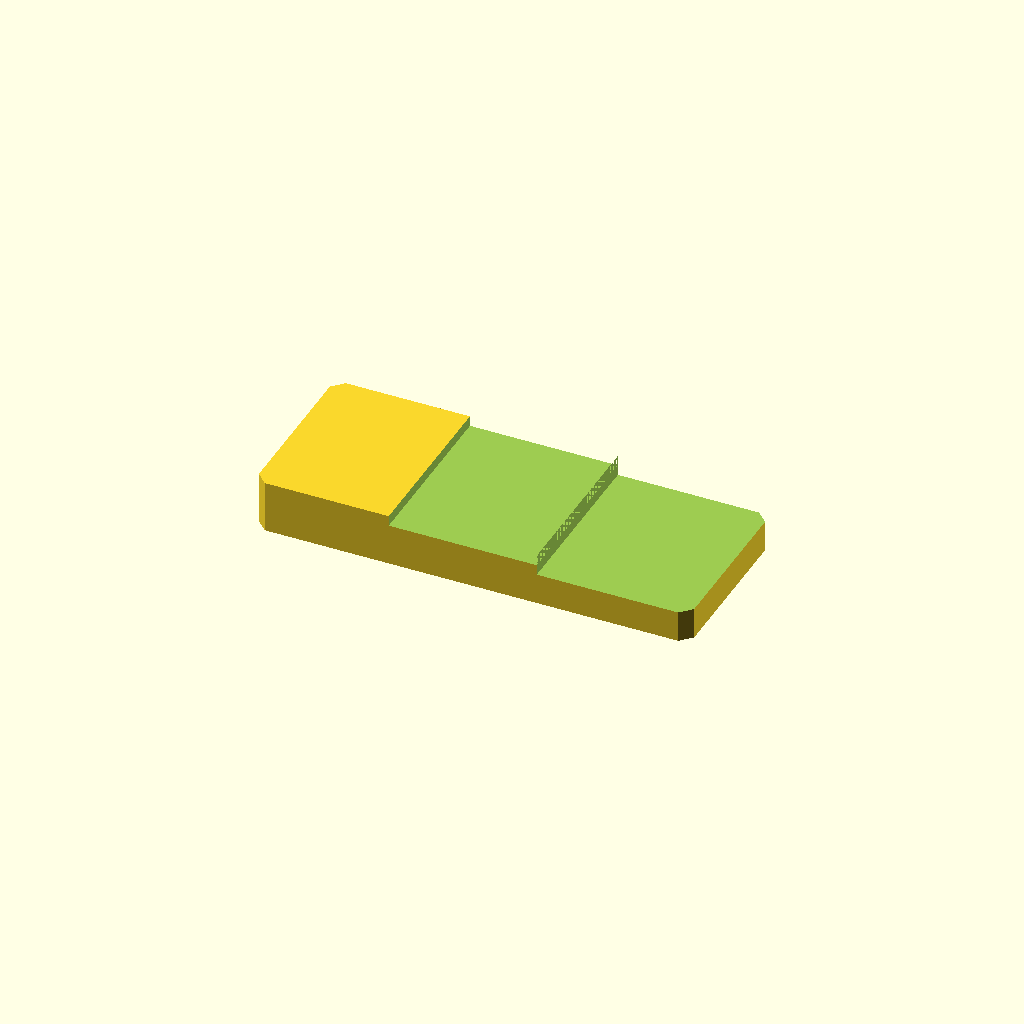
Cell 1: rendered with the file's own defaults.
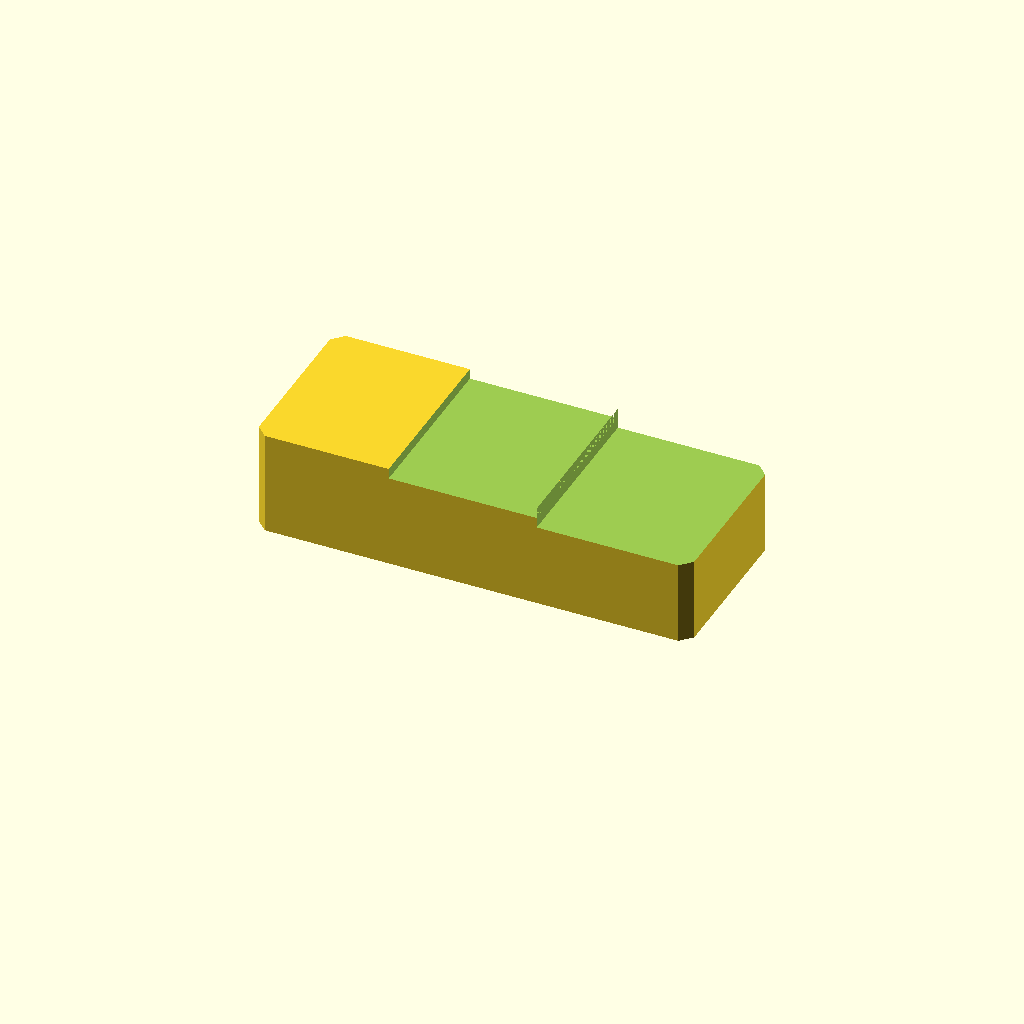
Cell 2: plate_t = 24 (everything else at default).
One fixed orthographic camera (rotation 55°, 0°, 25°; colour scheme Cornfield) for every cell.
The OpenSCAD source (optional_data/data/sketch2/steppedbars/part_0070.scad):
$fn = 32;

// ----------------------------------------------------------------------
// Stepped bar: twostep, 100 x 40 x 12/7.2 mm
// ----------------------------------------------------------------------

// --- parameters (mm) ---
bar_l = 100;              // bar length, X
bar_w = 40;               // bar width, Y
plate_t = 12;             // thickness of the thick zone, Z
thin_t = 7.2;             // thickness of the thin zone
corner_c = 2.5;           // corner chamfer of the bar
step_cut = 4.8;           // material removed from the thin zone
stair1_x = 31;            // position of the first stair
stair2_x = 65;            // position of the second stair
mid_t = 9.6;              // thickness of the middle zone
depth_1 = 2.4;            // depth of cut 1 from the top face
depth_2 = 4.8;            // depth of cut 2 from the top face

profile = [[2.5, 0], [97.5, 0], [100, 2.5], [100, 37.5], [97.5, 40], [2.5, 40], [0, 37.5], [0, 2.5]];  // primary outline, 8 points, counter clockwise
void_1 = [[31, -1], [65, -1], [65, 41], [31, 41]];  // first stair, 4 points
void_2 = [[65, -1], [101, -1], [101, 41], [65, 41]];  // second stair, 4 points

// --- the one profile operation ---
difference() {
  linear_extrude(height = plate_t) polygon(points = profile);
  translate([0, 0, plate_t - depth_1])
    linear_extrude(height = depth_1 + 1) polygon(points = void_1);
  translate([0, 0, plate_t - depth_2])
    linear_extrude(height = depth_2 + 1) polygon(points = void_2);
}
Customizer parameters (derived from the source; name, type, default, range or options):
bar_l: number, default 100
bar_w: number, default 40
plate_t: number, default 12
thin_t: number, default 7.2
corner_c: number, default 2.5
step_cut: number, default 4.8
stair1_x: number, default 31
stair2_x: number, default 65
mid_t: number, default 9.6
depth_1: number, default 2.4
depth_2: number, default 4.8
